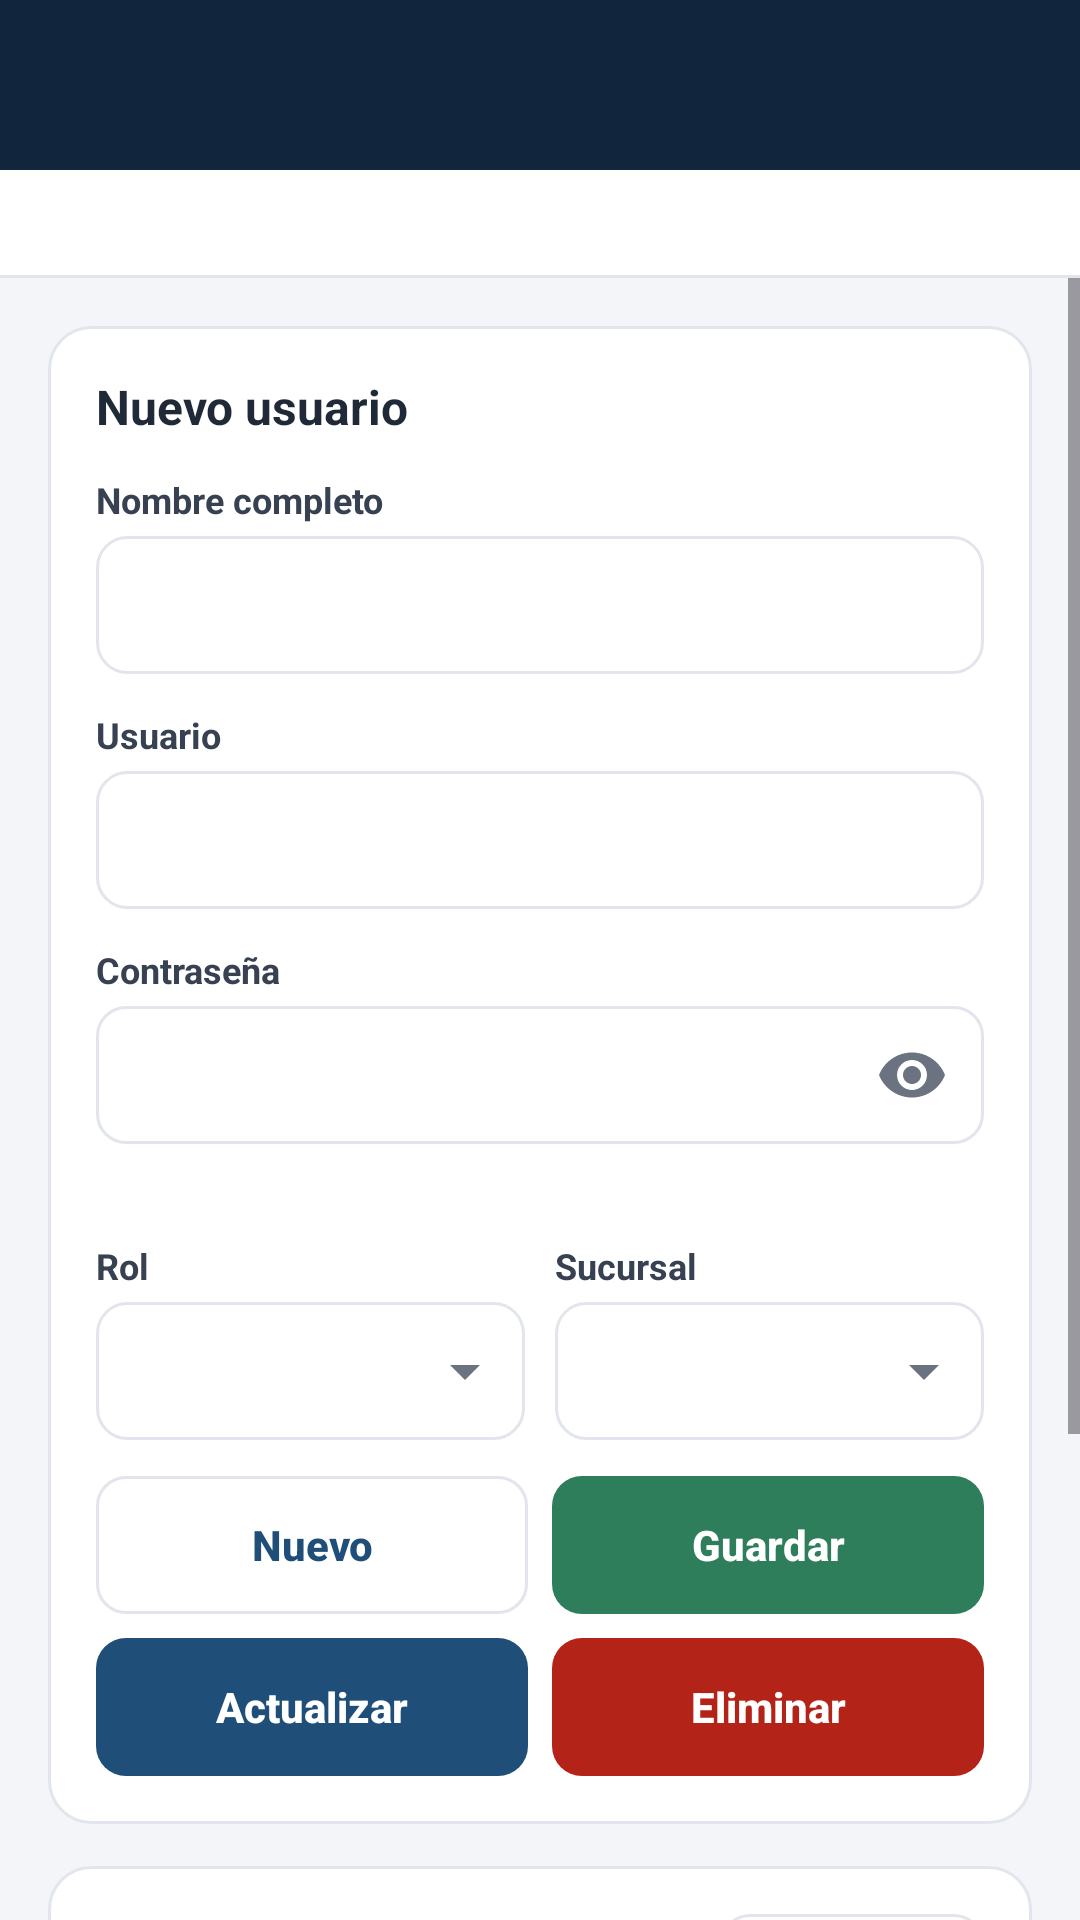

Produce the Android XML layout that renders to this screen, including the resource entries it uses.
<!-- AndroidManifest.xml: application theme Theme.MyApplication2 -->
<!-- res/layout/activity_usuario.xml -->
<?xml version="1.0" encoding="utf-8"?>
<LinearLayout xmlns:android="http://schemas.android.com/apk/res/android"
    xmlns:app="http://schemas.android.com/apk/res-auto"
    android:id="@+id/main"
    android:layout_width="match_parent"
    android:layout_height="match_parent"
    android:background="@color/pos_fondo"
    android:orientation="vertical">

    <include layout="@layout/encabezado" />

    <include layout="@layout/estado" />

    <ScrollView
        android:id="@+id/desplazamiento"
        android:layout_width="match_parent"
        android:layout_height="0dp"
        android:layout_weight="1"
        android:fillViewport="true">

        <LinearLayout
            android:layout_width="match_parent"
            android:layout_height="wrap_content"
            android:orientation="vertical"
            android:padding="16dp">

            <LinearLayout
                style="@style/Pos.Tarjeta">

                <TextView
                    android:id="@+id/txtSeleccion"
                    style="@style/Pos.TituloTarjeta"
                    android:text="Nuevo usuario" />

                <TextView
                    style="@style/Pos.Etiqueta"
                    android:text="Nombre completo" />

                <EditText
                    android:id="@+id/txtNombre"
                    style="@style/Pos.Campo"
                    android:importantForAutofill="no"
                    android:inputType="textPersonName|textCapWords"
                    android:maxLength="100" />

                <TextView
                    style="@style/Pos.Etiqueta"
                    android:text="Usuario" />

                <EditText
                    android:id="@+id/txtUsuario"
                    style="@style/Pos.Campo"
                    android:importantForAutofill="no"
                    android:inputType="textNoSuggestions"
                    android:maxLength="50" />

                <TextView
                    style="@style/Pos.Etiqueta"
                    android:text="Contraseña" />

                <com.google.android.material.textfield.TextInputLayout
                    style="@style/Pos.Clave">

                    <com.google.android.material.textfield.TextInputEditText
                        android:id="@+id/txtPassword"
                        android:layout_width="match_parent"
                        android:layout_height="46dp"
                        android:importantForAutofill="no"
                        android:inputType="textPassword"
                        android:paddingVertical="0dp"
                        android:textColor="@color/pos_texto"
                        android:textSize="15sp" />
                </com.google.android.material.textfield.TextInputLayout>

                <TextView
                    android:id="@+id/txtAyudaPassword"
                    style="@style/Pos.Ayuda"
                    android:layout_marginTop="4dp"
                    android:layout_marginBottom="12dp" />

                <LinearLayout
                    android:layout_width="match_parent"
                    android:layout_height="wrap_content"
                    android:baselineAligned="false"
                    android:orientation="horizontal">

                    <LinearLayout
                        android:layout_width="0dp"
                        android:layout_height="wrap_content"
                        android:layout_weight="1"
                        android:orientation="vertical">

                        <TextView
                            style="@style/Pos.Etiqueta"
                            android:text="Rol" />

                        <Spinner
                            android:id="@+id/spRol"
                            style="@style/Pos.Lista" />
                    </LinearLayout>

                    <LinearLayout
                        android:layout_width="0dp"
                        android:layout_height="wrap_content"
                        android:layout_weight="1"
                        android:layout_marginStart="10dp"
                        android:orientation="vertical">

                        <TextView
                            style="@style/Pos.Etiqueta"
                            android:text="Sucursal" />

                        <Spinner
                            android:id="@+id/spSucursal"
                            style="@style/Pos.Lista" />
                    </LinearLayout>
                </LinearLayout>

                <LinearLayout
                    android:layout_width="match_parent"
                    android:layout_height="wrap_content"
                    android:layout_marginBottom="8dp"
                    android:orientation="horizontal">

                    <com.google.android.material.button.MaterialButton
                        android:id="@+id/btnNuevo"
                        style="@style/Pos.Boton.Secundario"
                        android:layout_width="0dp"
                        android:layout_weight="1"
                        android:text="Nuevo" />

                    <com.google.android.material.button.MaterialButton
                        android:id="@+id/btnGuardar"
                        style="@style/Pos.Boton.Exito"
                        android:layout_width="0dp"
                        android:layout_weight="1"
                        android:layout_marginStart="8dp"
                        android:text="Guardar" />
                </LinearLayout>

                <LinearLayout
                    android:layout_width="match_parent"
                    android:layout_height="wrap_content"
                    android:layout_marginBottom="0dp"
                    android:orientation="horizontal">

                    <com.google.android.material.button.MaterialButton
                        android:id="@+id/btnActualizar"
                        style="@style/Pos.Boton"
                        android:layout_width="0dp"
                        android:layout_weight="1"
                        android:text="Actualizar" />

                    <com.google.android.material.button.MaterialButton
                        android:id="@+id/btnEliminar"
                        style="@style/Pos.Boton.Peligro"
                        android:layout_width="0dp"
                        android:layout_weight="1"
                        android:layout_marginStart="8dp"
                        android:text="Eliminar" />
                </LinearLayout>
            </LinearLayout>

            <LinearLayout
                style="@style/Pos.Tarjeta">

                <LinearLayout
                    android:layout_width="match_parent"
                    android:layout_height="wrap_content"
                    android:layout_marginBottom="12dp"
                    android:gravity="center_vertical"
                    android:orientation="horizontal">

                    <TextView
                        android:layout_width="0dp"
                        android:layout_height="wrap_content"
                        android:layout_weight="1"
                        android:text="Listado"
                        android:textColor="@color/pos_texto"
                        android:textSize="16sp"
                        android:textStyle="bold" />

                    <com.google.android.material.button.MaterialButton
                        android:id="@+id/btnListar"
                        style="@style/Pos.Boton.Secundario"
                        android:layout_width="wrap_content"
                        android:layout_height="38dp"
                        android:paddingHorizontal="14dp"
                        android:text="Recargar"
                        android:textSize="13sp" />
                </LinearLayout>

                <EditText
                    android:id="@+id/txtBuscar"
                    style="@style/Pos.Campo"
                    android:drawablePadding="8dp"
                    android:drawableStart="@drawable/ic_buscar"
                    android:hint="Buscar por nombre, usuario o ID..."
                    android:imeOptions="actionSearch"
                    android:importantForAutofill="no"
                    android:inputType="text" />

                <TextView
                    style="@style/Pos.Etiqueta"
                    android:text="Filtrar por rol" />

                <Spinner
                    android:id="@+id/spFiltroRol"
                    style="@style/Pos.Lista" />

                <LinearLayout
                    android:id="@+id/listaUsuarios"
                    android:layout_width="match_parent"
                    android:layout_height="wrap_content"
                    android:orientation="vertical" />
            </LinearLayout>
        </LinearLayout>
    </ScrollView>
</LinearLayout>
<!-- res/layout/encabezado.xml (included above) -->
<?xml version="1.0" encoding="utf-8"?>
<LinearLayout xmlns:android="http://schemas.android.com/apk/res/android"
    android:id="@+id/encabezado"
    android:layout_width="match_parent"
    android:layout_height="wrap_content"
    android:background="@color/pos_lateral"
    android:gravity="center_vertical"
    android:orientation="horizontal"
    android:paddingStart="6dp"
    android:paddingEnd="16dp"
    android:paddingBottom="12dp">

    <ImageButton
        android:id="@+id/btnAtras"
        android:layout_width="44dp"
        android:layout_height="44dp"
        android:background="?attr/selectableItemBackgroundBorderless"
        android:contentDescription="Volver"
        android:src="@drawable/ic_atras" />

    <LinearLayout
        android:layout_width="0dp"
        android:layout_height="wrap_content"
        android:layout_marginStart="4dp"
        android:layout_weight="1"
        android:orientation="vertical">

        <TextView
            android:id="@+id/txtTituloPantalla"
            android:layout_width="match_parent"
            android:layout_height="wrap_content"
            android:textColor="@color/white"
            android:textSize="20sp"
            android:textStyle="bold" />

        <TextView
            android:id="@+id/txtSubtituloPantalla"
            android:layout_width="match_parent"
            android:layout_height="wrap_content"
            android:textColor="@color/pos_lateral_texto"
            android:textSize="13sp" />
    </LinearLayout>
</LinearLayout>
<!-- res/layout/estado.xml (included above) -->
<?xml version="1.0" encoding="utf-8"?>
<LinearLayout xmlns:android="http://schemas.android.com/apk/res/android"
    android:layout_width="match_parent"
    android:layout_height="wrap_content"
    android:background="@color/pos_tarjeta"
    android:orientation="vertical">

    <ProgressBar
        android:id="@+id/progreso"
        style="?android:attr/progressBarStyleHorizontal"
        android:layout_width="match_parent"
        android:layout_height="4dp"
        android:indeterminate="true"
        android:indeterminateTint="@color/pos_principal"
        android:visibility="invisible" />

    <TextView
        android:id="@+id/txtEstado"
        android:layout_width="match_parent"
        android:layout_height="wrap_content"
        android:paddingHorizontal="16dp"
        android:paddingBottom="8dp"
        android:paddingTop="4dp"
        android:textSize="14sp" />

    <View
        android:layout_width="match_parent"
        android:layout_height="1dp"
        android:background="@color/pos_borde" />
</LinearLayout>
<!-- resources referenced by this layout -->
<resources>
  <color name="pos_borde">#E2E6EC</color>
  <color name="pos_fondo">#F3F5F8</color>
  <color name="pos_lateral">#11263C</color>
  <color name="pos_lateral_texto">#CBD5E1</color>
  <color name="pos_principal">#1F4E79</color>
  <color name="pos_tarjeta">#FFFFFF</color>
  <color name="pos_texto">#1F2937</color>
  <color name="white">#FFFFFFFF</color>
  <style name="Pos.Ayuda" parent="">
          <item name="android:layout_width">match_parent</item>
          <item name="android:layout_height">wrap_content</item>
          <item name="android:textColor">@color/pos_texto_secundario</item>
          <item name="android:textSize">12sp</item>
      </style>
  <style name="Pos.Boton.Exito">
          <item name="backgroundTint">@color/boton_exito</item>
      </style>
  <style name="Pos.Boton.Peligro">
          <item name="backgroundTint">@color/boton_peligro</item>
      </style>
  <style name="Pos.Etiqueta" parent="">
          <item name="android:layout_width">match_parent</item>
          <item name="android:layout_height">wrap_content</item>
          <item name="android:layout_marginBottom">4dp</item>
          <item name="android:textColor">@color/pos_secundario</item>
          <item name="android:textSize">12sp</item>
          <item name="android:textStyle">bold</item>
      </style>
  <style name="Pos.Lista" parent="">
          <item name="android:layout_width">match_parent</item>
          <item name="android:layout_height">46dp</item>
          <item name="android:layout_marginBottom">12dp</item>
          <item name="android:background">@drawable/bg_spinner</item>
          <item name="android:paddingEnd">30dp</item>
      </style>
  <style name="Pos.Tarjeta" parent="">
          <item name="android:layout_width">match_parent</item>
          <item name="android:layout_height">wrap_content</item>
          <item name="android:layout_marginBottom">14dp</item>
          <item name="android:background">@drawable/bg_tarjeta</item>
          <item name="android:orientation">vertical</item>
          <item name="android:padding">16dp</item>
      </style>
  <style name="Pos.TituloTarjeta" parent="">
          <item name="android:layout_width">match_parent</item>
          <item name="android:layout_height">wrap_content</item>
          <item name="android:layout_marginBottom">12dp</item>
          <item name="android:textColor">@color/pos_texto</item>
          <item name="android:textSize">16sp</item>
          <item name="android:textStyle">bold</item>
      </style>
  <color name="pos_texto_secundario">#6B7280</color>
  <color name="pos_secundario">#374151</color>
  <!-- drawable bg_spinner (drawable) -->
  <?xml version="1.0" encoding="utf-8"?>
  <layer-list xmlns:android="http://schemas.android.com/apk/res/android">
      <item android:drawable="@drawable/bg_campo" />
      <item
          android:drawable="@drawable/ic_flecha_abajo"
          android:end="8dp"
          android:gravity="end|center_vertical" />
  </layer-list>
  <!-- drawable bg_tarjeta (drawable) -->
  <?xml version="1.0" encoding="utf-8"?>
  <shape xmlns:android="http://schemas.android.com/apk/res/android" android:shape="rectangle">
      <solid android:color="@color/pos_tarjeta" />
      <stroke android:width="1dp" android:color="@color/pos_borde" />
      <corners android:radius="14dp" />
  </shape>
  <style name="Base.Theme.MyApplication2" parent="Theme.Material3.Light.NoActionBar">
      </style>
  <color name="pos_seleccion">#DEEAF6</color>
  <color name="pos_peligro">#B42318</color>
  <color name="pos_principal_hover">#286094</color>
  <!-- drawable ic_flecha_abajo (drawable) -->
  <vector xmlns:android="http://schemas.android.com/apk/res/android"
      android:width="24dp"
      android:height="24dp"
      android:viewportWidth="24"
      android:viewportHeight="24">
      <path
          android:fillColor="@color/pos_texto_secundario"
          android:pathData="M7,10l5,5 5,-5z" />
  </vector>
</resources>
